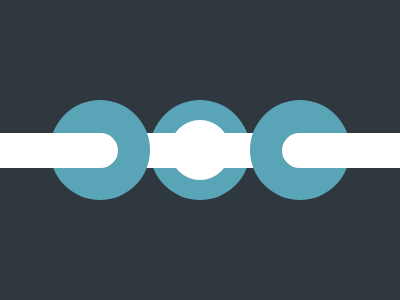

Reproduce this picture with HTML and CSS.

<b></b>
<div></div>
<div class="c"><div class="i"></div></div>
<a></a>
<div></div>
<style>
  body {
    display: flex;
    justify-content: center;
    align-items: center;
    background: #30383f;
  }
  div {
    width: 100;
    height: 100;
    background: #5aa4b7;
    border-radius: 100%;
    z-index: 2;
  }
  .i {
    position: absolute;
    background: #ffffff;
    scale: 0.6;
  }
  .c {
    z-index: 1;
  }
  b {
    position: absolute;
    left: -22;
    width: 140;
    height: 35;
    background: #ffffff;
    border-radius: 20px;
    box-shadow: 304px 0 #ffffff;
    z-index: 3;
  }
  a {
    position: absolute;
    width: 120;
    height: 35;
    background: #ffffff;
    z-index: 1;
  }
</style>
